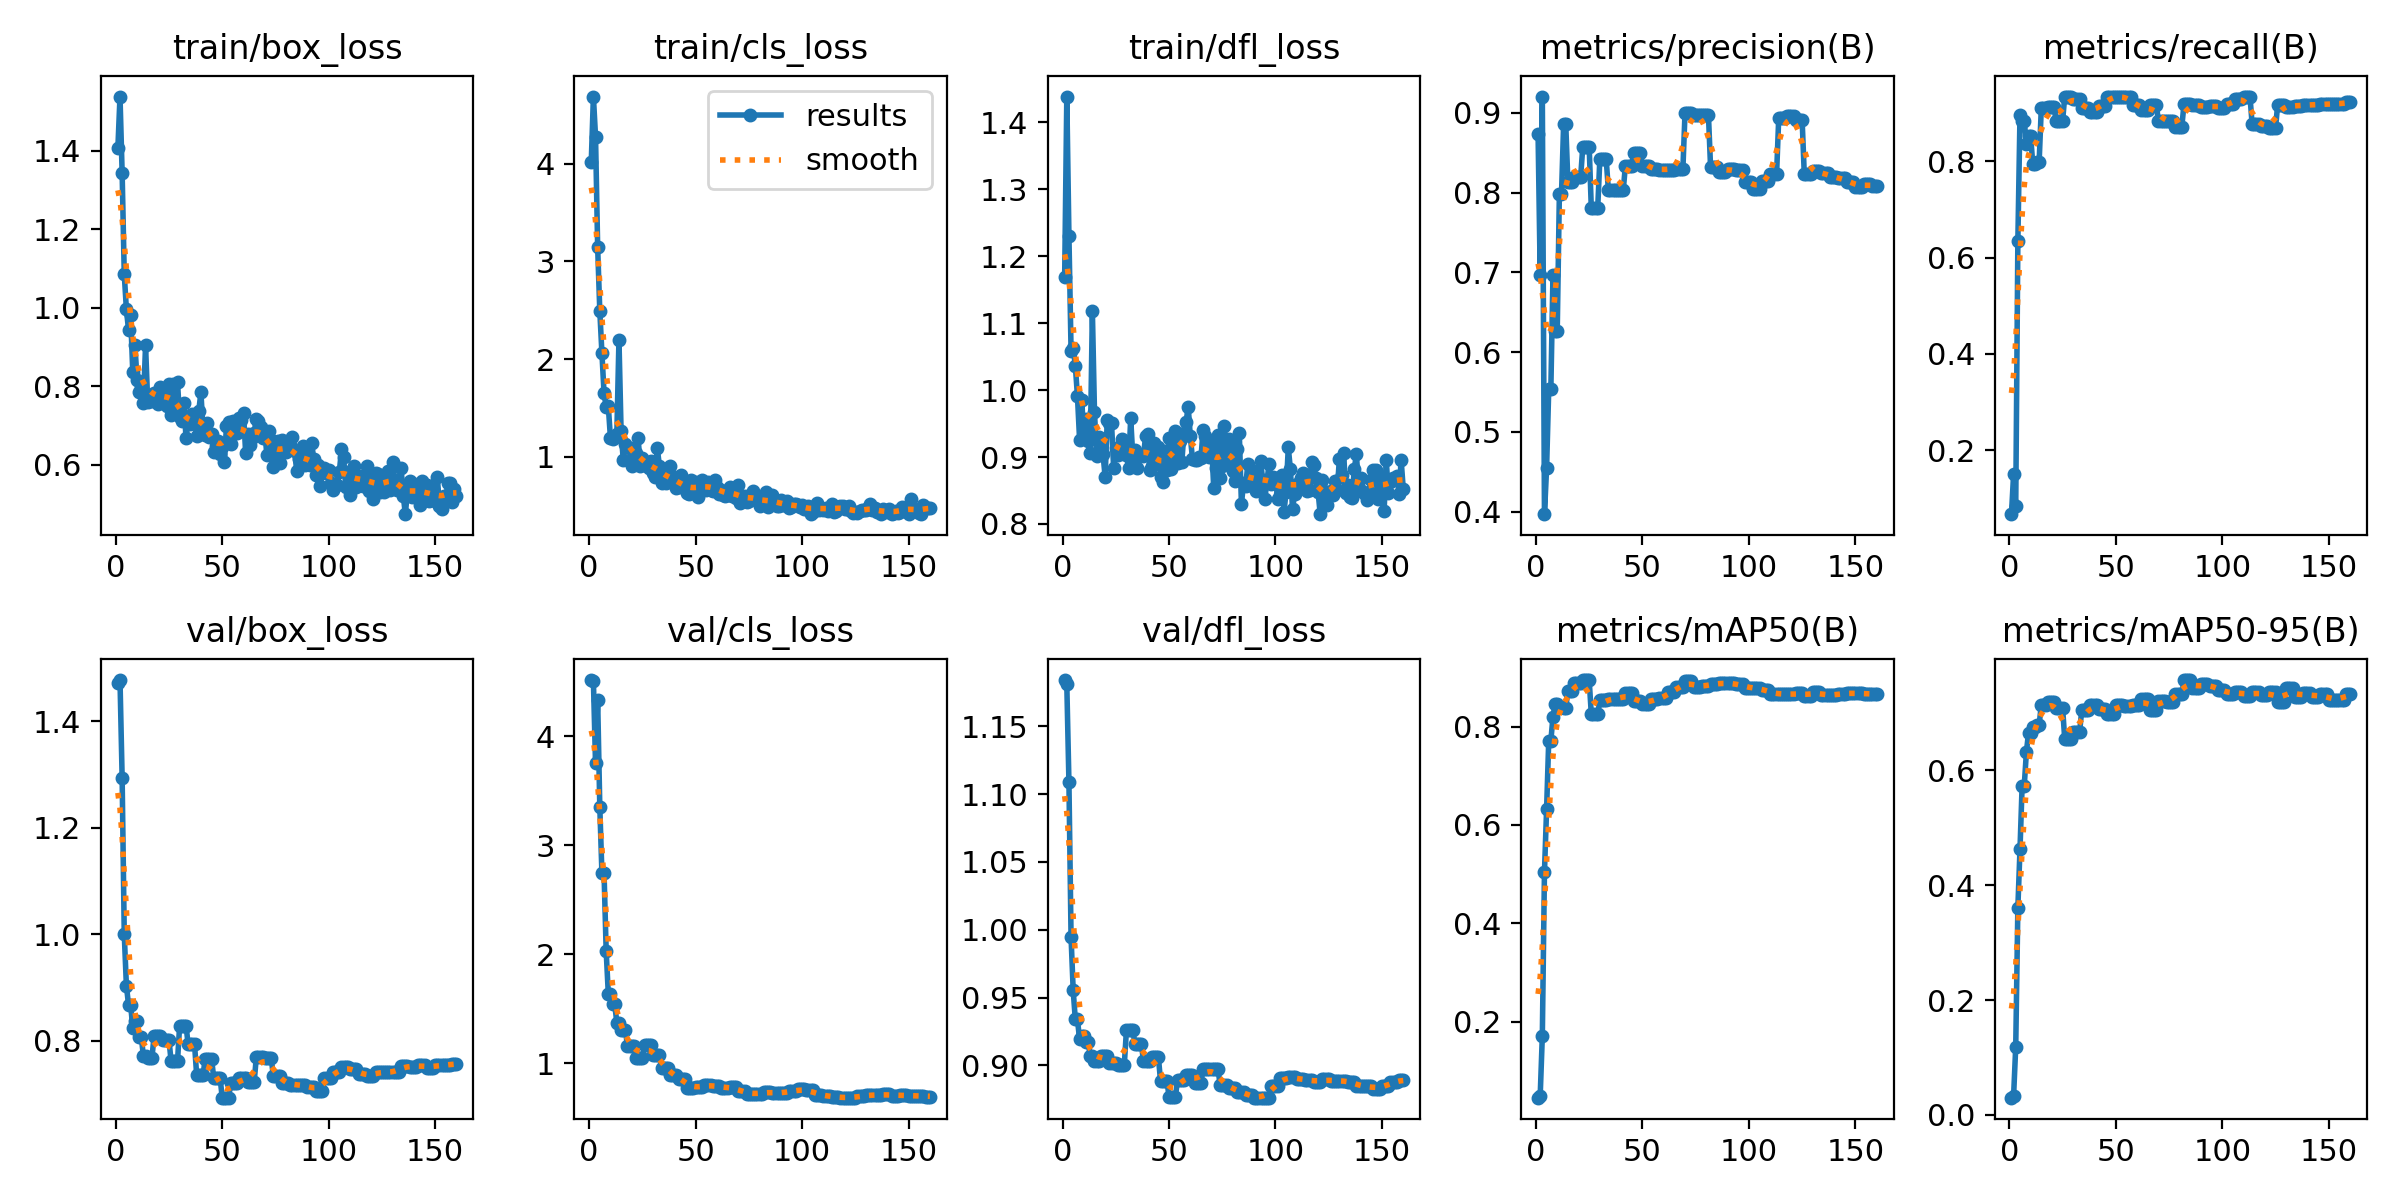

The file beside this chart, header and first rows:
epoch, time, train/box_loss, train/cls_loss, train/dfl_loss, metrics/precision(B), metrics/recall(B), metrics/mAP50(B), metrics/mAP50-95(B), val/box_loss, val/cls_loss, val/dfl_loss, lr/pg0, lr/pg1, lr/pg2
1, 0.8786, 1.406, 4.023, 1.17, 0.8737, 0.06667, 0.04526, 0.03011, 1.47, 4.515, 1.184, 2.307e-05, 2.307e-05, 2.307e-05
2, 1.401, 1.538, 4.688, 1.438, 0.6965, 0.15, 0.04935, 0.03334, 1.477, 4.507, 1.181, 5.34969e-05, 5.34969e-05, 5.34969e-05
3, 1.951, 1.344, 4.278, 1.23, 0.9204, 0.08333, 0.1714, 0.1189, 1.294, 3.75, 1.109, 8.35432e-05, 8.35432e-05, 8.35432e-05
4, 2.589, 1.085, 3.144, 1.059, 0.397, 0.6343, 0.5043, 0.3613, 1, 4.33, 0.9945, 0.0001132, 0.0001132, 0.0001132
5, 3.136, 0.9957, 2.496, 1.063, 0.4546, 0.896, 0.6316, 0.4626, 0.9036, 3.355, 0.9552, 0.0001425, 0.0001425, 0.0001425
6, 3.677, 0.9442, 2.06, 1.036, 0.5533, 0.8845, 0.771, 0.5732, 0.868, 2.743, 0.9338, 0.0001714, 0.0001714, 0.0001714
7, 4.209, 0.9806, 1.652, 0.9908, 0.5533, 0.8845, 0.771, 0.5732, 0.868, 2.743, 0.9338, 0.0001999, 0.0001999, 0.0001999
8, 4.74, 0.8353, 1.508, 0.9261, 0.697, 0.8349, 0.8204, 0.6317, 0.8239, 2.027, 0.9192, 0.0002281, 0.0002281, 0.0002281
9, 5.276, 0.9061, 1.516, 0.9851, 0.6269, 0.8525, 0.846, 0.6655, 0.8365, 1.637, 0.9218, 0.0002558, 0.0002558, 0.0002558
10, 5.806, 0.8168, 1.195, 0.9323, 0.6269, 0.8525, 0.846, 0.6655, 0.8365, 1.637, 0.9218, 0.0002832, 0.0002832, 0.0002832
11, 6.346, 0.7846, 1.181, 0.9574, 0.798, 0.7946, 0.8393, 0.6761, 0.8071, 1.544, 0.9174, 0.0003102, 0.0003102, 0.0003102
12, 6.852, 0.8016, 1.204, 0.9245, 0.798, 0.7946, 0.8393, 0.6761, 0.8071, 1.544, 0.9174, 0.0003368, 0.0003368, 0.0003368
13, 7.383, 0.7567, 1.23, 0.9065, 0.8857, 0.7992, 0.837, 0.6794, 0.7714, 1.372, 0.9071, 0.0003631, 0.0003631, 0.0003631
14, 7.91, 0.9039, 2.2, 1.119, 0.8857, 0.7992, 0.837, 0.6794, 0.7714, 1.372, 0.9071, 0.0003889, 0.0003889, 0.0003889
15, 8.413, 0.7601, 1.26, 0.9672, 0.8131, 0.9104, 0.8729, 0.7142, 0.7683, 1.303, 0.9033, 0.0004144, 0.0004144, 0.0004144
16, 8.939, 0.7682, 0.9726, 0.9019, 0.8131, 0.9104, 0.8729, 0.7142, 0.7683, 1.303, 0.9033, 0.0004395, 0.0004395, 0.0004395
17, 9.474, 0.7636, 1.128, 0.9299, 0.8131, 0.9104, 0.8729, 0.7142, 0.7683, 1.303, 0.9033, 0.0004642, 0.0004642, 0.0004642
18, 9.968, 0.7831, 1.102, 0.9236, 0.8198, 0.9128, 0.8892, 0.7196, 0.8094, 1.162, 0.9072, 0.0004886, 0.0004886, 0.0004886
19, 10.47, 0.7828, 1.091, 0.9045, 0.8198, 0.9128, 0.8892, 0.7196, 0.8094, 1.162, 0.9072, 0.0005125, 0.0005125, 0.0005125
20, 10.97, 0.7537, 0.911, 0.8701, 0.8198, 0.9128, 0.8892, 0.7196, 0.8094, 1.162, 0.9072, 0.0005361, 0.0005361, 0.0005361
21, 11.47, 0.7984, 1.034, 0.9557, 0.8198, 0.9128, 0.8892, 0.7196, 0.8094, 1.162, 0.9072, 0.0005593, 0.0005593, 0.0005593
22, 11.99, 0.7708, 1.035, 0.9511, 0.8575, 0.8832, 0.8947, 0.7091, 0.8021, 1.052, 0.9021, 0.0005821, 0.0005821, 0.0005821
23, 12.49, 0.7803, 1.191, 0.9506, 0.8575, 0.8832, 0.8947, 0.7091, 0.8021, 1.052, 0.9021, 0.0006045, 0.0006045, 0.0006045
24, 13.07, 0.75, 0.9046, 0.8835, 0.8575, 0.8832, 0.8947, 0.7091, 0.8021, 1.052, 0.9021, 0.0006266, 0.0006266, 0.0006266
25, 13.54, 0.8066, 0.9843, 0.9129, 0.8575, 0.8832, 0.8947, 0.7091, 0.8021, 1.052, 0.9021, 0.0006483, 0.0006483, 0.0006483
26, 14.02, 0.7263, 0.9186, 0.9035, 0.7802, 0.9345, 0.8252, 0.6553, 0.7617, 1.171, 0.9005, 0.00065, 0.00065, 0.00065
27, 14.5, 0.8066, 0.9062, 0.9067, 0.7802, 0.9345, 0.8252, 0.6553, 0.7617, 1.171, 0.9005, 0.0006453, 0.0006453, 0.0006453
28, 14.97, 0.7498, 0.8829, 0.9273, 0.7802, 0.9345, 0.8252, 0.6553, 0.7617, 1.171, 0.9005, 0.0006405, 0.0006405, 0.0006405
29, 15.46, 0.8099, 0.9611, 0.9133, 0.7802, 0.9345, 0.8252, 0.6553, 0.7617, 1.171, 0.9005, 0.0006358, 0.0006358, 0.0006358
30, 15.95, 0.7208, 0.8294, 0.9029, 0.8415, 0.9304, 0.8537, 0.6678, 0.8287, 1.079, 0.9258, 0.000631, 0.000631, 0.000631
31, 16.44, 0.7104, 0.7897, 0.8829, 0.8415, 0.9304, 0.8537, 0.6678, 0.8287, 1.079, 0.9258, 0.0006263, 0.0006263, 0.0006263
32, 16.9, 0.7582, 1.093, 0.9581, 0.8415, 0.9304, 0.8537, 0.6678, 0.8287, 1.079, 0.9258, 0.0006215, 0.0006215, 0.0006215
33, 17.36, 0.6689, 0.9013, 0.8999, 0.8415, 0.9304, 0.8537, 0.6678, 0.8287, 1.079, 0.9258, 0.0006167, 0.0006167, 0.0006167
34, 17.84, 0.7107, 0.7333, 0.9111, 0.8035, 0.9101, 0.8561, 0.7046, 0.7936, 0.96, 0.9159, 0.000612, 0.000612, 0.000612
35, 18.31, 0.7029, 0.8043, 0.8837, 0.8035, 0.9101, 0.8561, 0.7046, 0.7936, 0.96, 0.9159, 0.0006072, 0.0006072, 0.0006072
36, 18.78, 0.7297, 0.7333, 0.9036, 0.8035, 0.9101, 0.8561, 0.7046, 0.7936, 0.96, 0.9159, 0.0006025, 0.0006025, 0.0006025
37, 19.25, 0.7128, 0.7702, 0.9028, 0.8035, 0.9101, 0.8561, 0.7046, 0.7936, 0.96, 0.9159, 0.0005977, 0.0005977, 0.0005977
38, 19.73, 0.6732, 0.9108, 0.9008, 0.8029, 0.9034, 0.8565, 0.7138, 0.7361, 0.893, 0.9032, 0.0005929, 0.0005929, 0.0005929
39, 20.19, 0.7378, 0.7712, 0.9318, 0.8029, 0.9034, 0.8565, 0.7138, 0.7361, 0.893, 0.9032, 0.0005882, 0.0005882, 0.0005882
40, 20.66, 0.7851, 0.7979, 0.9339, 0.8029, 0.9034, 0.8565, 0.7138, 0.7361, 0.893, 0.9032, 0.0005834, 0.0005834, 0.0005834
41, 21.12, 0.6854, 0.6782, 0.8812, 0.8029, 0.9034, 0.8565, 0.7138, 0.7361, 0.893, 0.9032, 0.0005787, 0.0005787, 0.0005787
42, 21.61, 0.6761, 0.695, 0.8868, 0.8339, 0.9149, 0.8674, 0.7072, 0.7667, 0.8548, 0.9061, 0.0005739, 0.0005739, 0.0005739
43, 22.08, 0.7055, 0.8111, 0.9205, 0.8339, 0.9149, 0.8674, 0.7072, 0.7667, 0.8548, 0.9061, 0.0005692, 0.0005692, 0.0005692
44, 22.62, 0.6702, 0.7302, 0.894, 0.8339, 0.9149, 0.8674, 0.7072, 0.7667, 0.8548, 0.9061, 0.0005644, 0.0005644, 0.0005644
45, 23.08, 0.6796, 0.6928, 0.9154, 0.8339, 0.9149, 0.8674, 0.7072, 0.7667, 0.8548, 0.9061, 0.0005596, 0.0005596, 0.0005596
46, 23.54, 0.6324, 0.6305, 0.8694, 0.8501, 0.9345, 0.8515, 0.6984, 0.7309, 0.7756, 0.8887, 0.0005549, 0.0005549, 0.0005549
47, 24.01, 0.6489, 0.6179, 0.8621, 0.8501, 0.9345, 0.8515, 0.6984, 0.7309, 0.7756, 0.8887, 0.0005501, 0.0005501, 0.0005501
48, 24.48, 0.6612, 0.758, 0.9092, 0.8501, 0.9345, 0.8515, 0.6984, 0.7309, 0.7756, 0.8887, 0.0005454, 0.0005454, 0.0005454
49, 24.95, 0.6265, 0.6528, 0.8813, 0.8501, 0.9345, 0.8515, 0.6984, 0.7309, 0.7756, 0.8887, 0.0005406, 0.0005406, 0.0005406
50, 25.42, 0.6444, 0.7461, 0.9288, 0.8327, 0.9345, 0.8462, 0.7142, 0.6936, 0.7789, 0.877, 0.0005358, 0.0005358, 0.0005358
51, 25.86, 0.6072, 0.5935, 0.8814, 0.8327, 0.9345, 0.8462, 0.7142, 0.6936, 0.7789, 0.877, 0.0005311, 0.0005311, 0.0005311
52, 26.33, 0.6981, 0.6829, 0.9043, 0.8327, 0.9345, 0.8462, 0.7142, 0.6936, 0.7789, 0.877, 0.0005263, 0.0005263, 0.0005263
53, 26.78, 0.7093, 0.7662, 0.9394, 0.8327, 0.9345, 0.8462, 0.7142, 0.6936, 0.7789, 0.877, 0.0005216, 0.0005216, 0.0005216
54, 27.25, 0.6521, 0.6947, 0.8916, 0.8293, 0.9345, 0.8553, 0.7125, 0.7202, 0.7997, 0.889, 0.0005168, 0.0005168, 0.0005168
55, 27.7, 0.7106, 0.6633, 0.9243, 0.8293, 0.9345, 0.8553, 0.7125, 0.7202, 0.7997, 0.889, 0.0005121, 0.0005121, 0.0005121
56, 28.15, 0.6821, 0.7422, 0.8921, 0.8293, 0.9345, 0.8553, 0.7125, 0.7202, 0.7997, 0.889, 0.0005073, 0.0005073, 0.0005073
57, 28.61, 0.6824, 0.6582, 0.9361, 0.8293, 0.9345, 0.8553, 0.7125, 0.7202, 0.7997, 0.889, 0.0005025, 0.0005025, 0.0005025
58, 29.08, 0.72, 0.6505, 0.952, 0.8289, 0.9163, 0.8572, 0.7142, 0.7304, 0.7924, 0.8929, 0.0004978, 0.0004978, 0.0004978
59, 29.55, 0.7145, 0.763, 0.9752, 0.8289, 0.9163, 0.8572, 0.7142, 0.7304, 0.7924, 0.8929, 0.000493, 0.000493, 0.000493
60, 30.02, 0.7322, 0.6883, 0.931, 0.8289, 0.9163, 0.8572, 0.7142, 0.7304, 0.7924, 0.8929, 0.0004883, 0.0004883, 0.0004883
... 100 more rows
